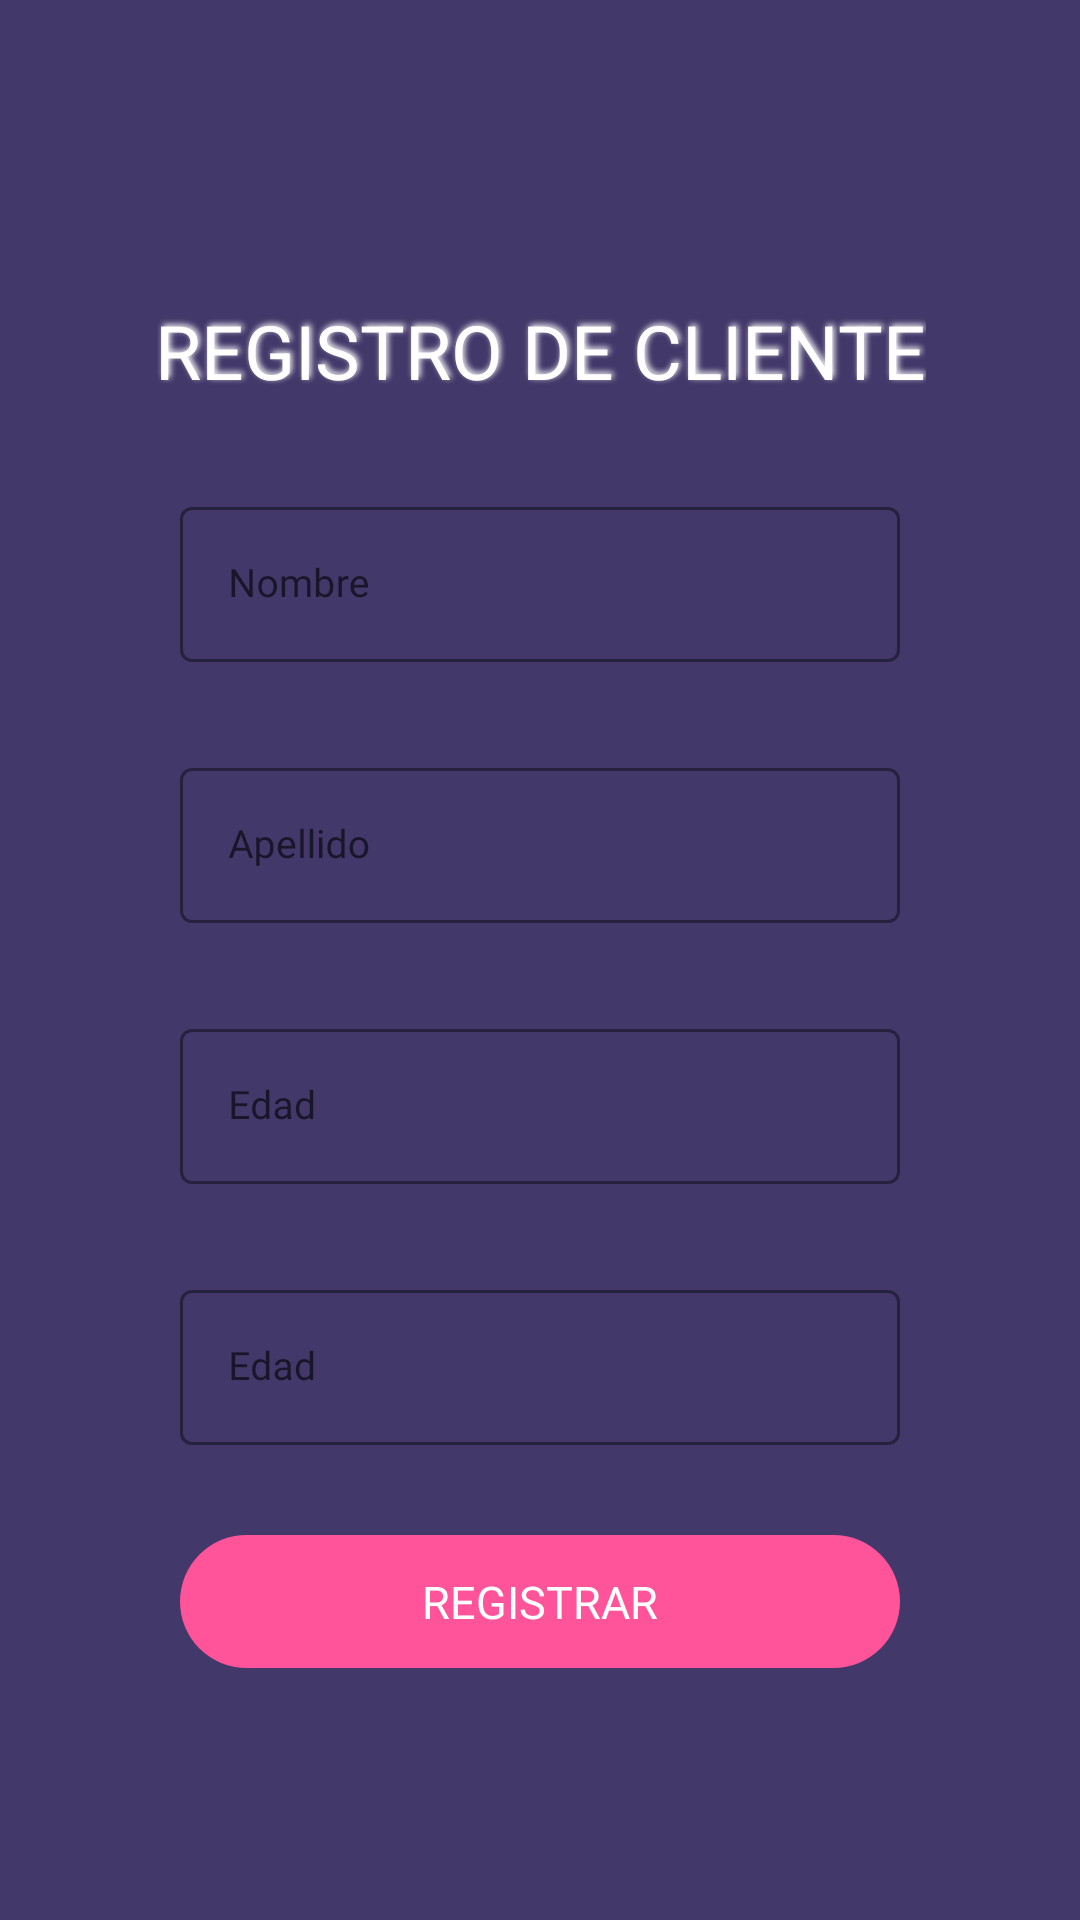

Android layout source for this screen:
<!-- AndroidManifest.xml: application theme Theme.AppDeveloper -->
<!-- res/layout/activity_creacion_cliente.xml -->
<?xml version="1.0" encoding="utf-8"?>
<androidx.constraintlayout.widget.ConstraintLayout xmlns:android="http://schemas.android.com/apk/res/android"
    xmlns:app="http://schemas.android.com/apk/res-auto"
    xmlns:tools="http://schemas.android.com/tools"
    android:background="@color/colorPrimary"
    android:layout_width="match_parent"
    android:layout_height="match_parent"
    tools:context=".mvvm.view.activity.cliente.CreacionClienteActivity">

    <TextView
        android:id="@+id/textView3"
        android:layout_width="wrap_content"
        android:layout_height="wrap_content"
        android:layout_marginTop="@dimen/marginTituloLogin"
        android:fontFamily="@font/bold"
        android:shadowColor="@color/white"
        android:shadowDx="2"
        android:shadowDy="-2"
        android:shadowRadius="5"
        android:text="@string/tituloRegistro"
        android:textColor="@color/white"
        android:textSize="@dimen/tituloLogin"
        app:layout_constraintEnd_toEndOf="parent"
        app:layout_constraintStart_toStartOf="parent"
        app:layout_constraintTop_toTopOf="parent" />


    <com.google.android.material.textfield.TextInputLayout
        android:id="@+id/tilNombre"
        style="@style/Widget.MaterialComponents.TextInputLayout.OutlinedBox"
        android:layout_width="match_parent"
        android:layout_height="wrap_content"
        android:layout_marginStart="60dp"
        android:layout_marginTop="30dp"
        android:layout_marginEnd="60dp"
        android:hint="@string/nombre"
        app:hintTextColor="@color/colorAcent"
        app:boxStrokeColor="@color/colorSecondary"
        app:layout_constraintEnd_toEndOf="parent"
        app:layout_constraintStart_toStartOf="parent"
        app:layout_constraintTop_toBottomOf="@+id/textView3">

        <com.google.android.material.textfield.TextInputEditText
            android:layout_width="match_parent"
            android:layout_height="wrap_content"
            android:imeOptions="actionNext"
            android:inputType="textPersonName"
            android:maxLength="40"
            android:id="@+id/tietNombre"
            android:textSize="@dimen/textGeneral"
            android:fontFamily="@font/regular"
            android:textColor="@color/white"
            android:textColorHint="@color/white" />

    </com.google.android.material.textfield.TextInputLayout>

    <com.google.android.material.textfield.TextInputLayout
        android:id="@+id/tilApellido"
        style="@style/Widget.MaterialComponents.TextInputLayout.OutlinedBox"
        android:layout_width="match_parent"
        android:layout_height="wrap_content"
        android:layout_marginStart="60dp"
        android:layout_marginTop="30dp"
        android:layout_marginEnd="60dp"
        android:hint="@string/apellido"
        app:hintTextColor="@color/colorAcent"
        app:boxStrokeColor="@color/colorSecondary"
        app:layout_constraintEnd_toEndOf="parent"
        app:layout_constraintTop_toBottomOf="@+id/tilNombre"
        app:layout_constraintStart_toStartOf="parent">

        <com.google.android.material.textfield.TextInputEditText
            android:layout_width="match_parent"
            android:layout_height="wrap_content"
            android:imeOptions="actionNext"
            android:inputType="textPersonName"
            android:maxLength="40"
            android:id="@+id/tietApellido"
            android:textSize="@dimen/textGeneral"
            android:fontFamily="@font/regular"
            android:textColor="@color/white"
            android:textColorHint="@color/white" />
    </com.google.android.material.textfield.TextInputLayout>

    <com.google.android.material.textfield.TextInputLayout
        android:id="@+id/tilEdad"
        style="@style/Widget.MaterialComponents.TextInputLayout.OutlinedBox"
        android:layout_width="match_parent"
        android:layout_height="wrap_content"
        android:layout_marginStart="60dp"
        android:layout_marginTop="30dp"
        android:layout_marginEnd="60dp"
        android:hint="@string/Edad"
        app:hintTextColor="@color/colorAcent"
        app:boxStrokeColor="@color/colorSecondary"
        app:layout_constraintEnd_toEndOf="parent"
        app:layout_constraintTop_toBottomOf="@+id/tilApellido"
        app:layout_constraintStart_toStartOf="parent">

        <com.google.android.material.textfield.TextInputEditText
            android:layout_width="match_parent"
            android:layout_height="wrap_content"
            android:imeOptions="actionDone"
            android:inputType="number"
            android:maxLength="2"
            android:id="@+id/tietEdad"
            android:textSize="@dimen/textGeneral"
            android:fontFamily="@font/regular"
            android:textColor="@color/white"
            android:textColorHint="@color/white" />
    </com.google.android.material.textfield.TextInputLayout>

    <com.google.android.material.textfield.TextInputLayout
        android:id="@+id/tilFechaNac"
        style="@style/Widget.MaterialComponents.TextInputLayout.OutlinedBox"
        android:layout_width="match_parent"
        android:layout_height="wrap_content"
        android:layout_marginStart="60dp"
        android:layout_marginTop="30dp"
        android:layout_marginEnd="60dp"
        android:hint="@string/Edad"
        app:hintTextColor="@color/colorAcent"
        app:boxStrokeColor="@color/colorSecondary"
        app:layout_constraintEnd_toEndOf="parent"
        app:layout_constraintTop_toBottomOf="@+id/tilEdad"
        app:layout_constraintStart_toStartOf="parent">

        <com.google.android.material.textfield.TextInputEditText
            android:id="@+id/tietFecha"
            android:layout_width="match_parent"
            android:layout_height="wrap_content"
            android:imeOptions="actionNext"
            android:clickable="true"
            android:focusable="false"
            android:inputType="textPersonName"
            android:textSize="@dimen/textGeneral"
            android:fontFamily="@font/regular"
            android:textColor="@color/white"
            android:textColorHint="@color/white" />
    </com.google.android.material.textfield.TextInputLayout>

    <TextView
        android:id="@+id/tvRegistrar"
        android:layout_width="0dp"
        android:layout_height="wrap_content"
        android:layout_marginStart="60dp"
        android:layout_marginTop="30dp"
        android:layout_marginEnd="60dp"
        android:background="@drawable/btn_login"
        android:clickable="true"
        android:fontFamily="@font/bold"
        android:gravity="center"
        android:paddingTop="12sp"
        android:paddingBottom="12sp"
        android:text="@string/registrar"
        android:textAllCaps="false"
        android:textColor="@color/white"
        android:textSize="@dimen/textBtn"
        app:layout_constraintEnd_toEndOf="parent"
        app:layout_constraintStart_toStartOf="parent"
        app:layout_constraintTop_toBottomOf="@+id/tilFechaNac" />

</androidx.constraintlayout.widget.ConstraintLayout>
<!-- resources referenced by this layout -->
<resources>
  <color name="colorAcent">#ff5499</color>
  <color name="colorPrimary">#423869</color>
  <color name="colorSecondary">#27c8b6</color>
  <color name="white">#FFFFFFFF</color>
  <dimen name="marginTituloLogin">100dp</dimen>
  <dimen name="textBtn">15sp</dimen>
  <dimen name="textGeneral">13sp</dimen>
  <dimen name="tituloLogin">25sp</dimen>
  <!-- drawable btn_login (drawable) -->
  <?xml version="1.0" encoding="utf-8"?>
  <selector xmlns:android="http://schemas.android.com/apk/res/android">
      <item android:state_pressed="true">
          <shape xmlns:android="http://schemas.android.com/apk/res/android"
              android:shape="rectangle" android:padding="10dp">
              <solid android:color="@color/colorSecondary"/>
              <corners
                  android:bottomRightRadius="25dp"
                  android:bottomLeftRadius="25dp"
                  android:topLeftRadius="25dp"
                  android:topRightRadius="25dp"/>
          </shape>
      </item>
      <item>
          <shape xmlns:android="http://schemas.android.com/apk/res/android"
              android:shape="rectangle" android:padding="10dp">
              <solid android:color="@color/colorAcent"/>
              <corners
                  android:bottomRightRadius="25dp"
                  android:bottomLeftRadius="25dp"
                  android:topLeftRadius="25dp"
                  android:topRightRadius="25dp"/>
          </shape>
      </item>
  </selector>
  <string name="Edad">Edad</string>
  <string name="apellido">Apellido</string>
  <string name="nombre">Nombre</string>
  <string name="registrar">REGISTRAR</string>
  <string name="tituloRegistro">REGISTRO DE CLIENTE</string>
  <style name="Theme.AppDeveloper" parent="Theme.MaterialComponents.DayNight.NoActionBar">
          
          <item name="colorPrimary">@color/colorPrimary</item>
          <item name="colorPrimaryVariant">@color/colorPrimaryDark</item>
          <item name="colorOnPrimary">@color/white</item>
          
          <item name="colorSecondary">@color/teal_200</item>
          <item name="colorSecondaryVariant">@color/teal_700</item>
          <item name="colorOnSecondary">@color/black</item>
          
          <item name="android:statusBarColor" tools:targetApi="l">?attr/colorPrimaryVariant</item>
          
      </style>
  <color name="colorPrimaryDark">#ff5499</color>
  <color name="teal_200">#FF03DAC5</color>
  <color name="teal_700">#FF018786</color>
  <color name="black">#FF000000</color>
</resources>
